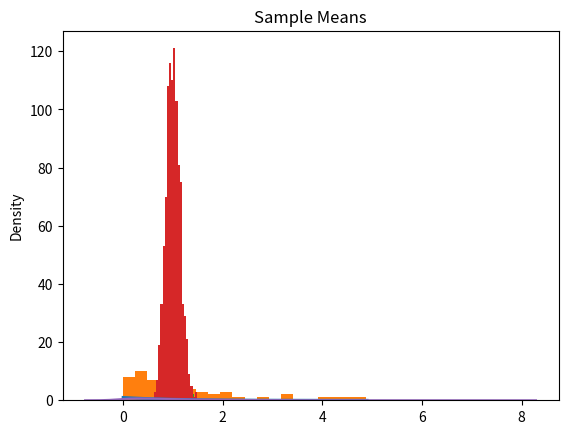

Write Python code to recreate this figure. (Note: this script raises an exception after producing the figure.)
import numpy as np
from scipy import stats

%matplotlib inline
import matplotlib.pyplot as plt
import seaborn as sns # for nice looking plots.

# NOTE: if there is an error when importing "seaborn", like:
#           ImportError: No module named seaborn
#       it is necessary to install the seaborn module via
#           conda install seaborn

x = np.arange(0, 5, 0.1)
dist = stats.expon(0)
plt.plot(x, dist.pdf(x), lw = 2)
plt.show()

print("Mean   : %.4f" % dist.mean())
print("Std Dev: %.4f" % dist.std())

# Take a random sample of size n=50
n = 50
sample = dist.rvs(n)
print("Sample Mean   : %.4f" % np.mean(sample))
print("Sample Std Dev: %.4f" % np.std(sample))
plt.hist(sample, bins = 20)
plt.show()

means = []
devs = []
samples = 100
n = 50
for i in range(samples):
    sample = dist.rvs(n)
    means.append(np.mean(sample))
    devs.append(np.std(sample))
plt.hist(means, bins = 20)
plt.title("Sample Means")
plt.show()

print("Mean of Means: %.4f" % np.mean(means))
print("SD of Means  : %.4f" % np.std(means))

means = []
devs = []
samples = 1000
n = 50
for i in range(samples):
    sample = dist.rvs(n)
    means.append(np.mean(sample))
    devs.append(np.std(sample))
plt.hist(means, bins = 20)
plt.title("Sample Means")
plt.show()

print("Mean of Means      : %.4f" % np.mean(means))
print("SD of Means        : %.4f" % np.std(means))

print("Dist Mean          : %.4f" % dist.mean())
print("Dist std / sqrt(%i): %.4f" % (n, dist.std() / np.sqrt(n)))

# using seaborn as sns
sns.distplot(dist.rvs(1000))
sns.plt.show()
sns.distplot(means)
sns.plt.show()

import random
distributions = [stats.lognorm(0.5, 1), 
                 stats.chi(1, 0.5), 
                 stats.gamma(1, 1)]

dist = random.choice(distributions)

n = 1000
sample = dist.rvs(n)
sns.distplot(sample)
sns.plt.show()

mean = np.mean(sample)
dev = np.std(sample) / np.sqrt(n)

print("True mean          : %.4f" % dist.mean())
print("Sample mean        : %.4f" % mean)
print("Confidence interval: (%.4f, %.4f)" % (mean - 2 * dev, mean + 2 * dev))